Run: headless pygame with SDL's dummy video driver; simulated clock (each Clock.tick advances the game by its frame time, no real sleeping); random seed 0; keys injected as events and as key.get_pressed() state; no mouse input.
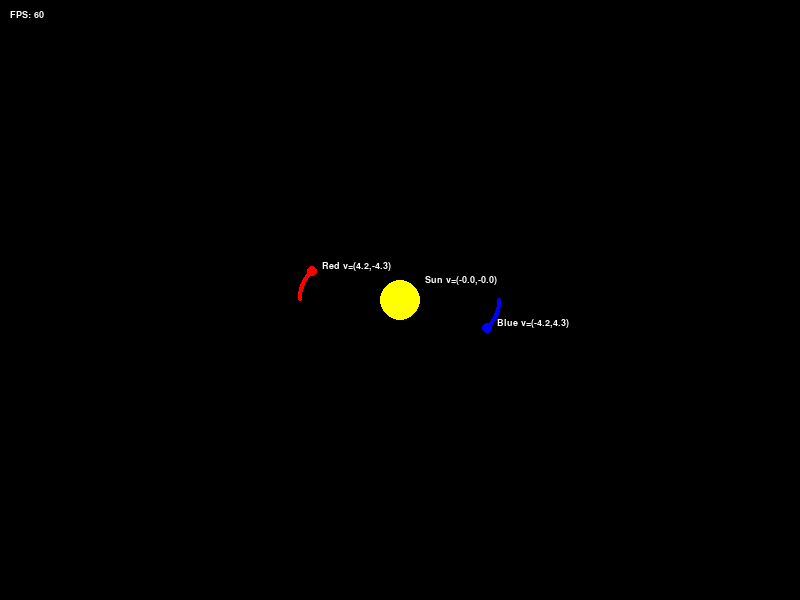
Frame 1 of 4 · flips 1–60 · no input
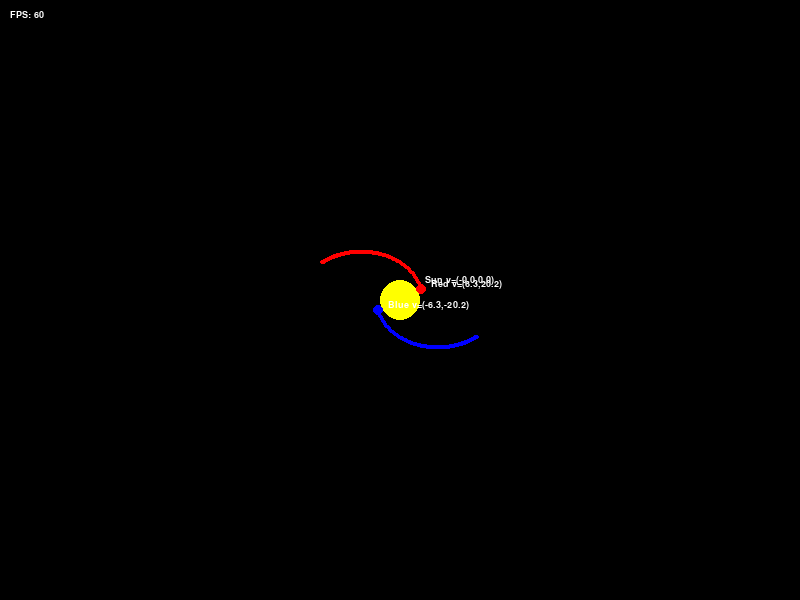
Frame 2 of 4 · flips 61–180 · tapped SPACE, RETURN · held RIGHT (→), D
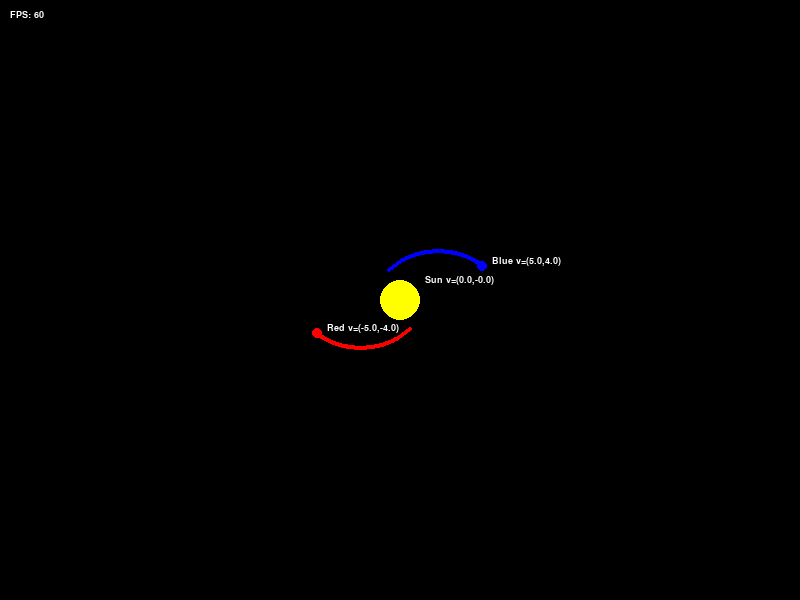
Frame 3 of 4 · flips 181–300 · held DOWN (↓), S
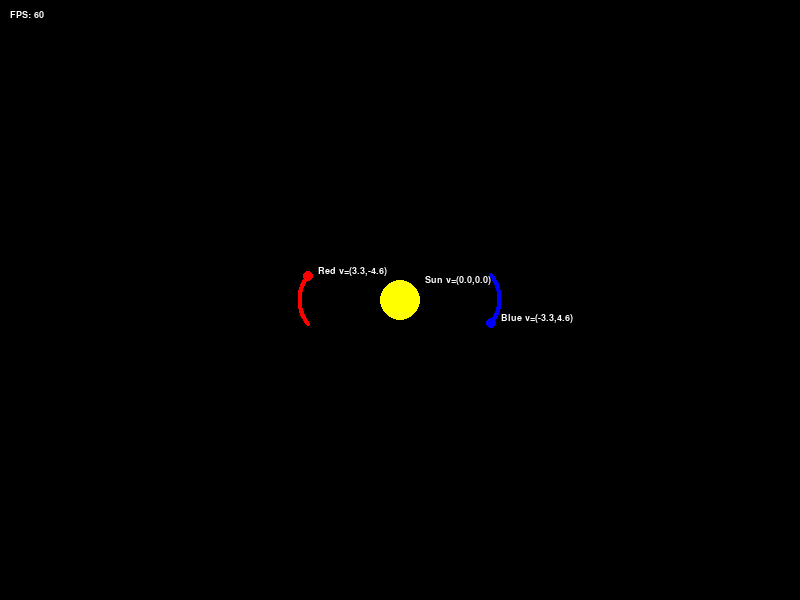
Frame 4 of 4 · flips 301–420 · held LEFT (←), A, UP (↑), W

The pygame program that drew these frames:

import pygame
import math

class Body:
    def __init__(self, x, y, mass, radius, color, name=""):
        self.x = x
        self.y = y
        self.mass = mass
        self.radius = radius
        self.color = color
        self.name = name
        self.vx = 0
        self.vy = 0
        self.trail = []

    def attract(self, other):
        dx = other.x - self.x
        dy = other.y - self.y
        distance = math.hypot(dx, dy)
        if distance == 0:
            return
        force = G * self.mass * other.mass / distance**2
        angle = math.atan2(dy, dx)
        fx = math.cos(angle) * force
        fy = math.sin(angle) * force
        self.vx += fx / self.mass * dt
        self.vy += fy / self.mass * dt

    def update(self):
        self.x += self.vx * dt
        self.y += self.vy * dt
        self.trail.append((int(self.x), int(self.y)))
        if len(self.trail) > 100:
            self.trail.pop(0)

    def draw(self, screen, font):
        # Draw trail
        for point in self.trail:
            pygame.draw.circle(screen, self.color, point, 2)
        # Draw body
        pygame.draw.circle(screen, self.color, (int(self.x), int(self.y)), self.radius)
        # Draw info
        info_text = f"{self.name} v=({self.vx:.1f},{self.vy:.1f})"
        text = font.render(info_text, True, (255, 255, 255))
        screen.blit(text, (self.x + self.radius + 5, self.y - self.radius - 5))

# Pygame setup
pygame.init()
screen = pygame.display.set_mode((800, 600))
pygame.display.set_caption("Gravity Simulation GUI")
font = pygame.font.SysFont("Arial", 14)
clock = pygame.time.Clock()

# Constants
G = 6.67430e-1
dt = 0.1

# Body initialization
bodies = [
    Body(400, 300, 10000, 20, (255, 255, 0), "Sun"),
    Body(500, 300, 1, 5, (0, 0, 255), "Blue"),
    Body(300, 300, 1, 5, (255, 0, 0), "Red")
]
bodies[1].vy = 5
bodies[2].vy = -5

# Main loop
running = True
while running:
    screen.fill((0, 0, 0))
    fps = int(clock.get_fps())

    for event in pygame.event.get():
        if event.type == pygame.QUIT:
            running = False

    for body in bodies:
        for other in bodies:
            if body != other:
                body.attract(other)

    for body in bodies:
        body.update()
        body.draw(screen, font)

    # Display simulation info
    sim_info = font.render(f"FPS: {fps}", True, (255, 255, 255))
    screen.blit(sim_info, (10, 10))

    pygame.display.flip()
    clock.tick(60)

pygame.quit()
